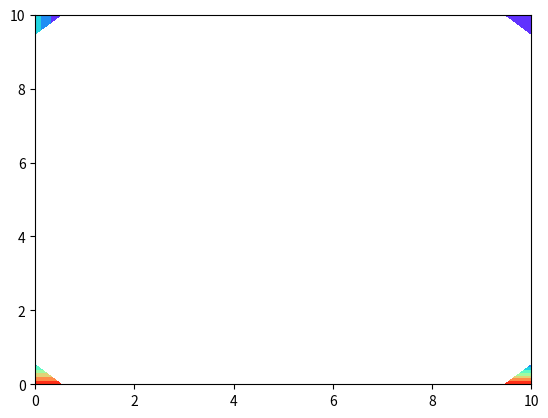

The matplotlib source for this figure:
import numpy as np
import matplotlib.pyplot as plt


#u[i][j] += (v / (dx**2.) * (u[i+1][j] + u[i-1][j] + u[i][j+1] + u[i][j-1]) - a / dx * (2*u[i][j] -u[i-1][j] - u[i][j-1])) * dt

a = 1
v = 1
L = 10
dx = 0.5
dy = dx
n = int(L/dx)
dt = 0.1
tend = 50
nt = int(tend/dt)
x = np.linspace(0, L, n)
y = np.linspace(0, L, n)

u = np.zeros((n, n))
u[:, 0] = 75
u[:, n-1] = 30
u[0, :] = 237
u[20:30, 20:30] = 100

for k in range(nt):
    for i in range(1, n-1):
        for j in range(1, n-1):
            u[i][j] += (v / (dx**2) * (u[i+1][j] + u[i-1][j] + u[i][j+1] + u[i][j-1]) - (a / dx) * (2*u[i][j] - u[i-1][j] - u[i][j-1])) * dt

plt.contourf(x, y, u, cmap = 'rainbow')
plt.show()
